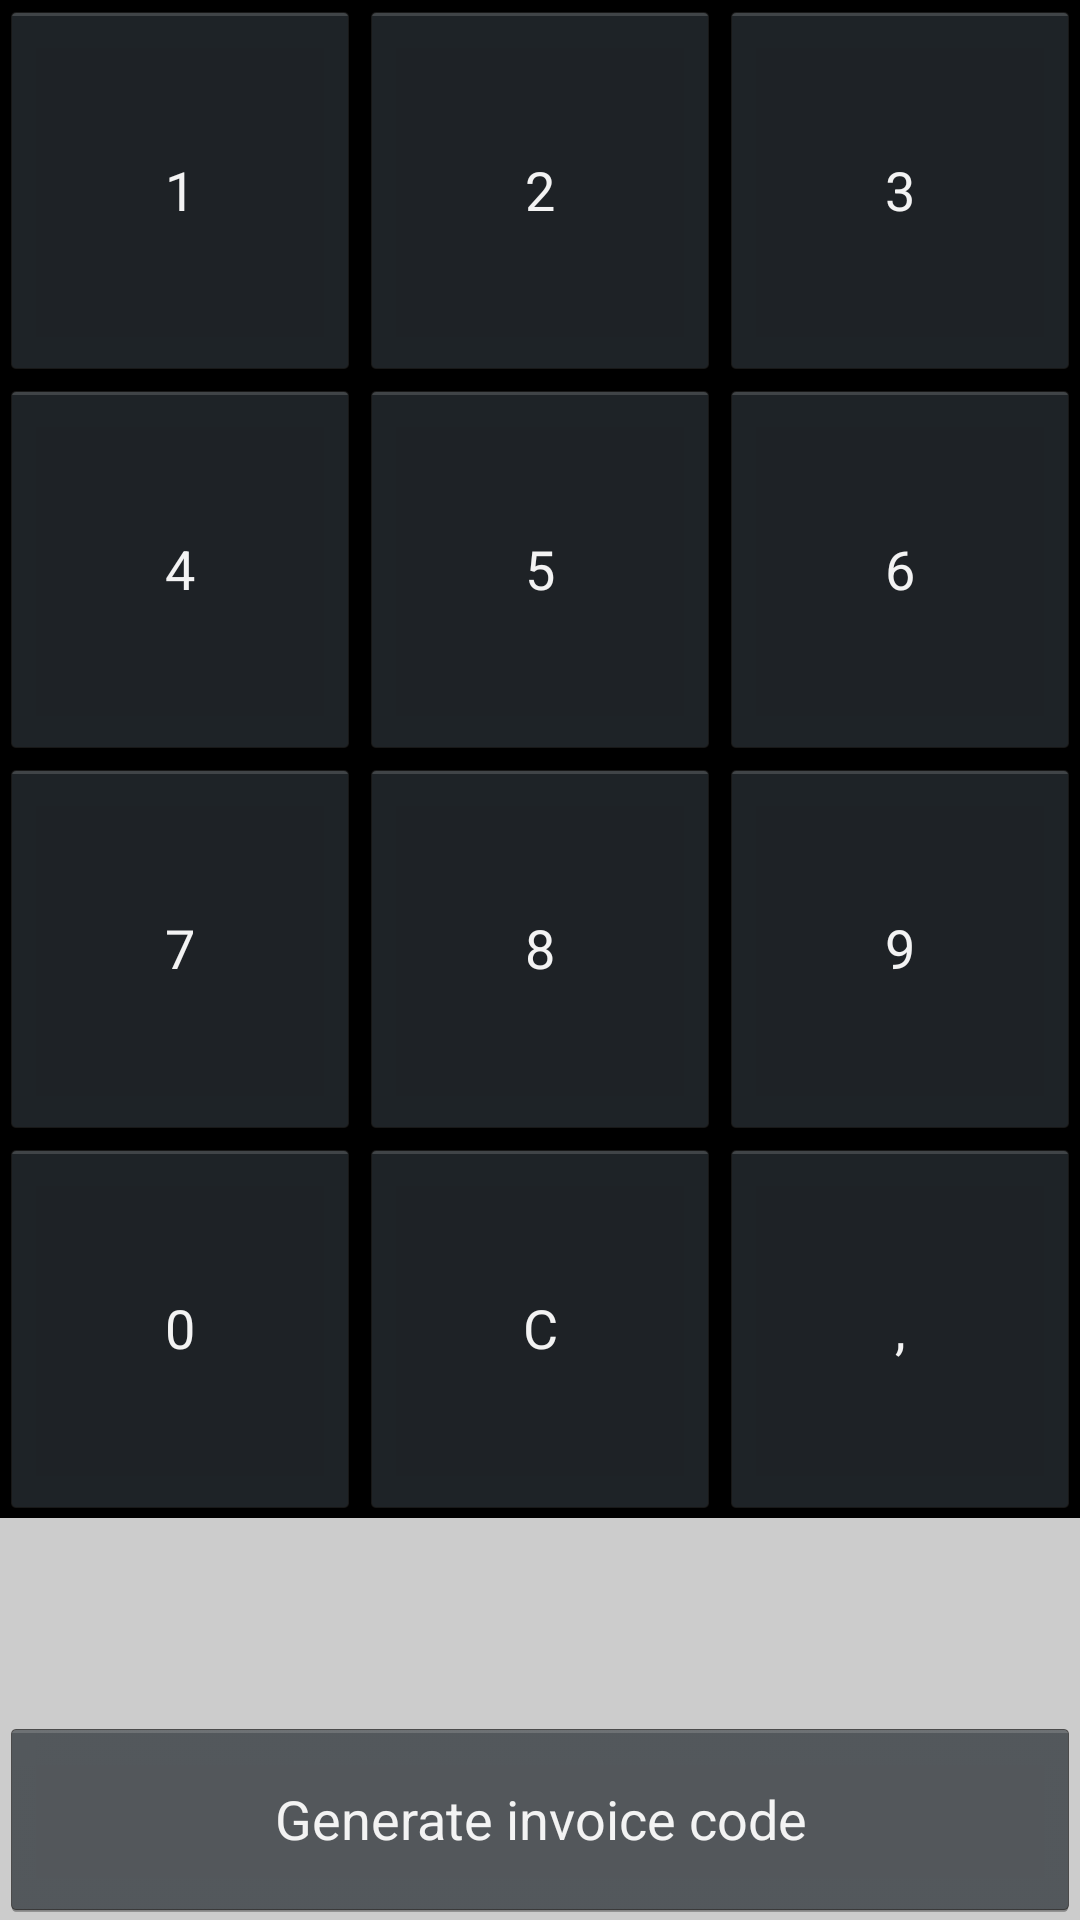

Write the Android layout XML for this screen, with the resource values it uses.
<!-- AndroidManifest.xml: application theme FullscreenTheme -->
<!-- res/layout/activity_invoice__generator.xml -->
<LinearLayout xmlns:android="http://schemas.android.com/apk/res/android"
    xmlns:tools="http://schemas.android.com/tools" android:layout_width="match_parent"
    android:layout_height="match_parent" android:background="#cccccc"
    tools:context="com.eps.udl.bitcoincheckout.Invoice_Generator" android:orientation="vertical"
    android:layout_weight="100">

    <TableLayout android:id="@+id/tableId" android:layout_width="match_parent"
        android:layout_height="wrap_content" android:layout_weight="80"
        android:background="#000000">
        <TableRow android:layout_weight="25">
            <Button android:id="@+id/btn_1" android:text="1" android:layout_width="fill_parent"
                android:layout_height="fill_parent" android:layout_weight="1" />
            <Button android:id="@+id/btn_2" android:text="2" android:layout_width="fill_parent"
                android:layout_height="fill_parent" android:layout_weight="1" />
            <Button
                android:id="@+id/btn_3" android:text="3" android:layout_width="fill_parent"
                android:layout_height="fill_parent" android:layout_weight="1" />
        </TableRow>
        <TableRow android:layout_weight="25">
            <Button android:id="@+id/btn_4" android:text="4" android:layout_width="fill_parent"
                android:layout_height="fill_parent" android:layout_weight="1" />
            <Button android:id="@+id/btn_5" android:text="5" android:layout_width="fill_parent"
                android:layout_height="fill_parent" android:layout_weight="1" />
            <Button
                android:id="@+id/btn_6" android:text="6" android:layout_width="fill_parent"
                android:layout_height="fill_parent" android:layout_weight="1" />
        </TableRow>
        <TableRow android:layout_weight="25">
            <Button android:id="@+id/btn_7" android:text="7" android:layout_width="fill_parent"
                android:layout_height="fill_parent" android:layout_weight="1" />
            <Button android:id="@+id/btn_8" android:text="8" android:layout_width="fill_parent"
                android:layout_height="fill_parent" android:layout_weight="1" />
            <Button
                android:id="@+id/btn_9" android:text="9" android:layout_width="fill_parent"
                android:layout_height="fill_parent" android:layout_weight="1" />
        </TableRow>
        <TableRow android:layout_weight="25">
            <Button android:id="@+id/btn_0" android:text="0" android:layout_width="fill_parent"
                android:layout_height="fill_parent" android:layout_weight="1" />
            <Button android:id="@+id/btn_Erase" android:text="C" android:layout_width="fill_parent"
                android:layout_height="fill_parent" android:layout_weight="1" />
            <Button
                android:id="@+id/btn_Comma" android:text="," android:layout_width="fill_parent"
                android:layout_height="fill_parent" android:layout_weight="1" />
        </TableRow>
    </TableLayout>

    <TextView android:id="@+id/quantity_display"
        android:layout_width="match_parent" android:layout_height="wrap_content"
        android:layout_weight="10" android:background="#cccccc" android:gravity="center|end"
        android:textSize="20sp" android:textColor="#000000"/>

    <Button android:id="@+id/generate_invoice" android:layout_width="match_parent"
        android:layout_height="wrap_content" android:layout_weight="5"
        android:text="@string/invoice_generate" android:gravity="center"
        android:onClick="generateInvoice"/>

</LinearLayout>
<!-- resources referenced by this layout -->
<resources>
  <string name="invoice_generate">Generate invoice code</string>
  <style name="FullscreenTheme" parent="android:Theme.NoTitleBar.Fullscreen">
          <item name="android:windowContentOverlay">@null</item>
          <item name="android:windowBackground">@null</item>
          <item name="metaButtonBarStyle">@style/ButtonBar</item>
          <item name="metaButtonBarButtonStyle">@style/ButtonBarButton</item>
      </style>
  <style name="ButtonBar">
          <item name="android:paddingLeft">2dp</item>
          <item name="android:paddingTop">5dp</item>
          <item name="android:paddingRight">2dp</item>
          <item name="android:paddingBottom">0dp</item>
          <item name="android:background">@android:drawable/bottom_bar</item>
      </style>
  <style name="ButtonBarButton" />
</resources>
